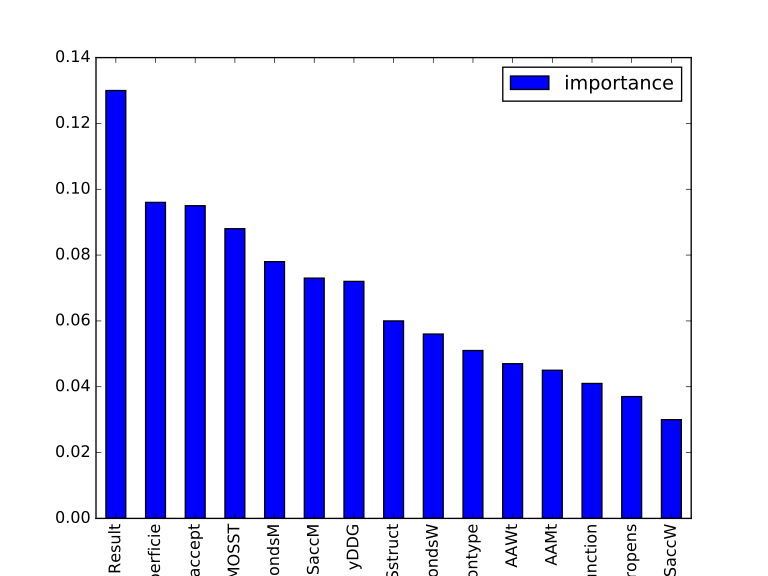

The file beside this chart, header and first rows:
feature, importance
Result, 0.13
SectorSuperficie, 0.096
Positionaccept, 0.095
MOSST, 0.088
ShbondsM, 0.078
SaccM, 0.073
yDDG, 0.072
Sstruct, 0.06
ShbondsW, 0.056
Positiontype, 0.051
AAWt, 0.047
AAMt, 0.045
Functionalrelevancefunction, 0.041
ProteinPropens, 0.037
SaccW, 0.03
